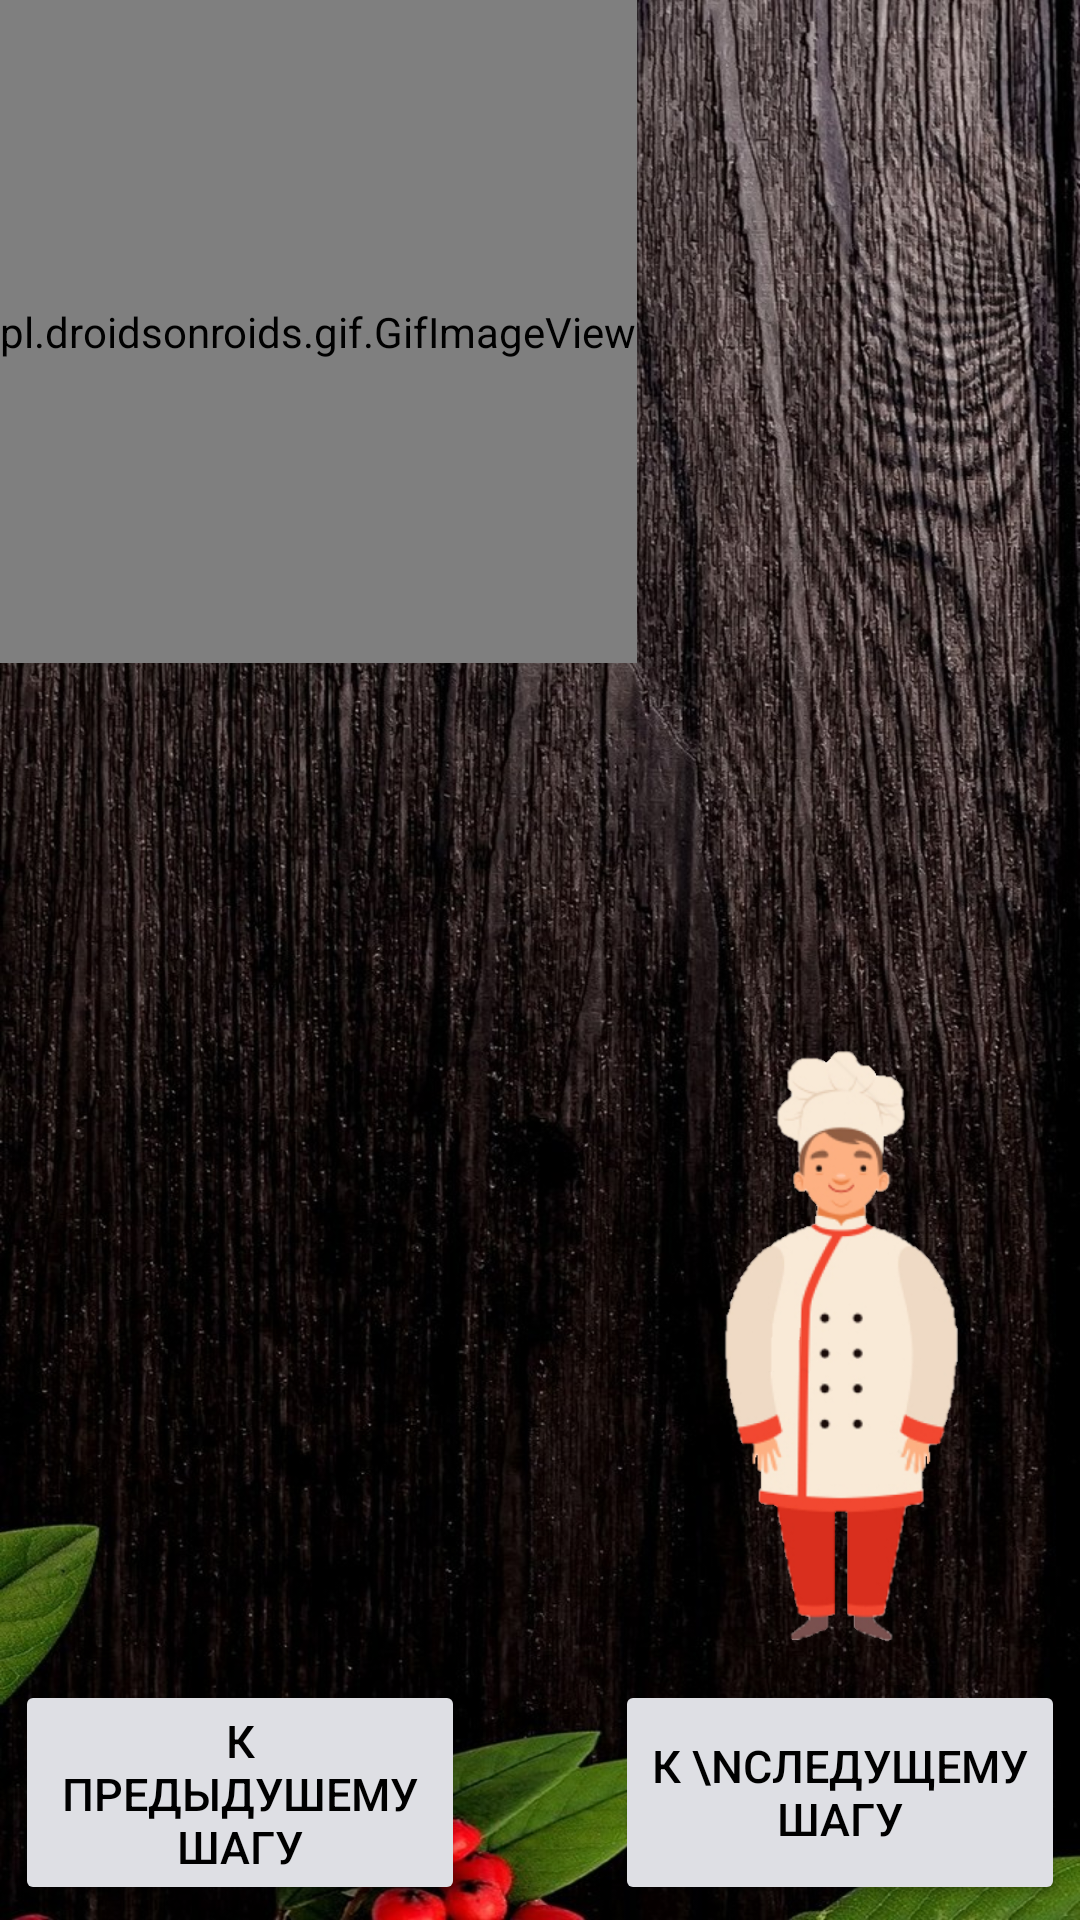

Reconstruct the res/layout file that produces this screen, plus the resources it refers to.
<!-- AndroidManifest.xml: application theme GreenAppTheme -->
<!-- res/layout/activity_sprinkle_with_spices.xml -->
<?xml version="1.0" encoding="utf-8"?>
<androidx.constraintlayout.widget.ConstraintLayout xmlns:android="http://schemas.android.com/apk/res/android"
    xmlns:app="http://schemas.android.com/apk/res-auto"
    xmlns:tools="http://schemas.android.com/tools"
    android:id="@+id/layout"
    android:layout_width="match_parent"
    android:layout_height="match_parent"
    android:background="@drawable/bacground"
    tools:context="UISteak.SprinkleWithSpices">

    <pl.droidsonroids.gif.GifImageView
        android:id="@+id/gif"
        android:layout_width="wrap_content"
        android:layout_height="221dp"
        android:scaleType="fitStart"
        android:src="@drawable/sprinkle_with_spices"
        app:layout_constraintStart_toStartOf="parent"
        app:layout_constraintTop_toTopOf="parent" />

    <TextView
        android:id="@+id/textView"
        android:layout_width="match_parent"
        android:layout_height="wrap_content"
        android:layout_marginStart="5dp"
        android:layout_marginEnd="5dp"
        android:textSize="30dp"
        app:layout_constraintEnd_toEndOf="parent"
        app:layout_constraintStart_toStartOf="parent"
        app:layout_constraintTop_toBottomOf="@id/gif"
        tools:ignore="MissingConstraints" />

    <Button
        android:id="@+id/buttonnext"
        android:layout_width="150dp"
        android:layout_height="75dp"
        android:layout_marginEnd="5dp"
        android:layout_marginBottom="5dp"
        android:backgroundTint="#dedfe4"
        android:textColor="#000000"
        android:text="К \nследущему шагу"
        android:textSize="15dp"
        app:layout_constraintBottom_toBottomOf="parent"
        app:layout_constraintEnd_toEndOf="parent" />

    <Button
        android:id="@+id/buttonprev"
        android:layout_width="150dp"
        android:layout_height="75dp"
        android:layout_marginStart="5dp"
        android:layout_marginBottom="5dp"
        android:backgroundTint="#dedfe4"
        android:textColor="#000000"
        android:text="К предыдушему шагу"
        android:textSize="15dp"
        app:layout_constraintBottom_toBottomOf="parent"
        app:layout_constraintStart_toStartOf="parent" />

    <ImageView
        android:id="@+id/cook"
        android:layout_width="100dp"
        android:layout_height="200dp"
        android:layout_marginEnd="30dp"
        android:layout_marginBottom="10dp"
        app:layout_constraintBottom_toTopOf="@id/buttonnext"
        app:layout_constraintEnd_toEndOf="parent"
        app:srcCompat="@drawable/cook_stand" />

    <TextView
        android:id="@+id/cookAdvise"
        android:layout_width="230dp"
        android:layout_height="wrap_content"
        android:layout_marginStart="30dp"
        android:layout_marginEnd="10dp"
        android:textSize="20dp"
        app:layout_constraintEnd_toStartOf="@id/cook"
        app:layout_constraintStart_toStartOf="parent"
        app:layout_constraintTop_toTopOf="@id/cook" />

</androidx.constraintlayout.widget.ConstraintLayout>
<!-- resources referenced by this layout -->
<resources>
  <!-- drawable bacground: jpg bitmap (drawable, 340485 bytes) -->
  <!-- drawable cook_stand: png bitmap (drawable, 66342 bytes) -->
  <style name="GreenAppTheme" parent="Theme.AppCompat.Light.DarkActionBar">
          
          <item name="colorPrimary">@color/colorPrimaryGreen</item>
          <item name="colorPrimaryDark">@color/colorPrimaryGreenDark</item>
          <item name="colorAccent">@color/colorAccentGreen</item>
      </style>
  <color name="colorPrimaryGreen">#71A61A</color>
  <color name="colorPrimaryGreenDark">#4a6b14</color>
  <color name="colorAccentGreen">#03DAC5</color>
</resources>
